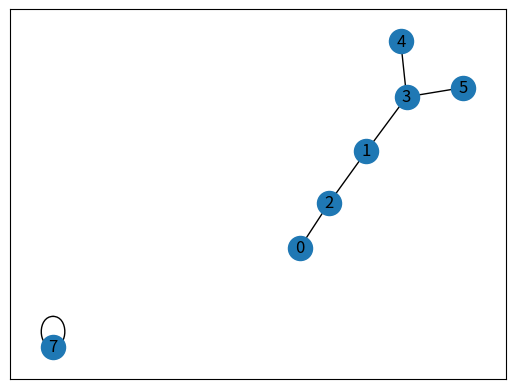

Reproduce this figure in Python. (Note: this script raises an exception after producing the figure.)
from pprint import pprint

## From pair array to graph
def create_graph(pairs, empty_dict):
    for k, v in pairs:
        empty_dict.setdefault(v, [])   # add here .append(k) for two side!!!!
        empty_dict.setdefault(k, []).append(v)
    return empty_dict

empty_dict = {}
pairs = [('a', 'c'), ('b', 'c'), ('b', 'e'), ('c', 'a'), ('c', 'b'), ('c', 'd'), ('c', 'e'), ('d', 'c'), ('e', 'c'), ('e', 'f')]
graph = [[0,1],[0,2],[1,3],[3,4],[4,5]]
twopart = [[0,1],[0,2],[1,2],[3,4],[4,5]]

create_graph(twopart, empty_dict)

pprint(empty_dict)


# conversion of lists to dictionary
test_keys = ["Rash", "Kil", "Varsha"]
test_values = [1, 4, 5]

print("Original key list is : " + str(test_keys))
print("Original value list is : " + str(test_values))

res = {}
for key in test_keys:
    for value in test_values:
        res[key] = value
        test_values.remove(value)
        break

print("Resultant dictionary is : " + str(res))


##### For Visualization!!
import networkx as nx
import matplotlib.pyplot as plt

class GraphVisualization:
    def __init__(self):
        self.visual = []
    def addEdge(self, a, b):
        temp = [a, b]
        self.visual.append(temp)
    def visualize(self):
        G = nx.Graph()
        G.add_edges_from(self.visual)
        nx.draw_networkx(G)
        plt.show()

# Driver code
G = GraphVisualization()
G.addEdge(0, 2)
G.addEdge(1, 2)
G.addEdge(1, 3)
G.addEdge(5, 3)
G.addEdge(3, 4)
G.addEdge(7, 7)
G.visualize()

#Example how to fill
for x in graph:
    if bool(graph[x]):
        for y in graph[x]:
            G.addEdge(x, y)
